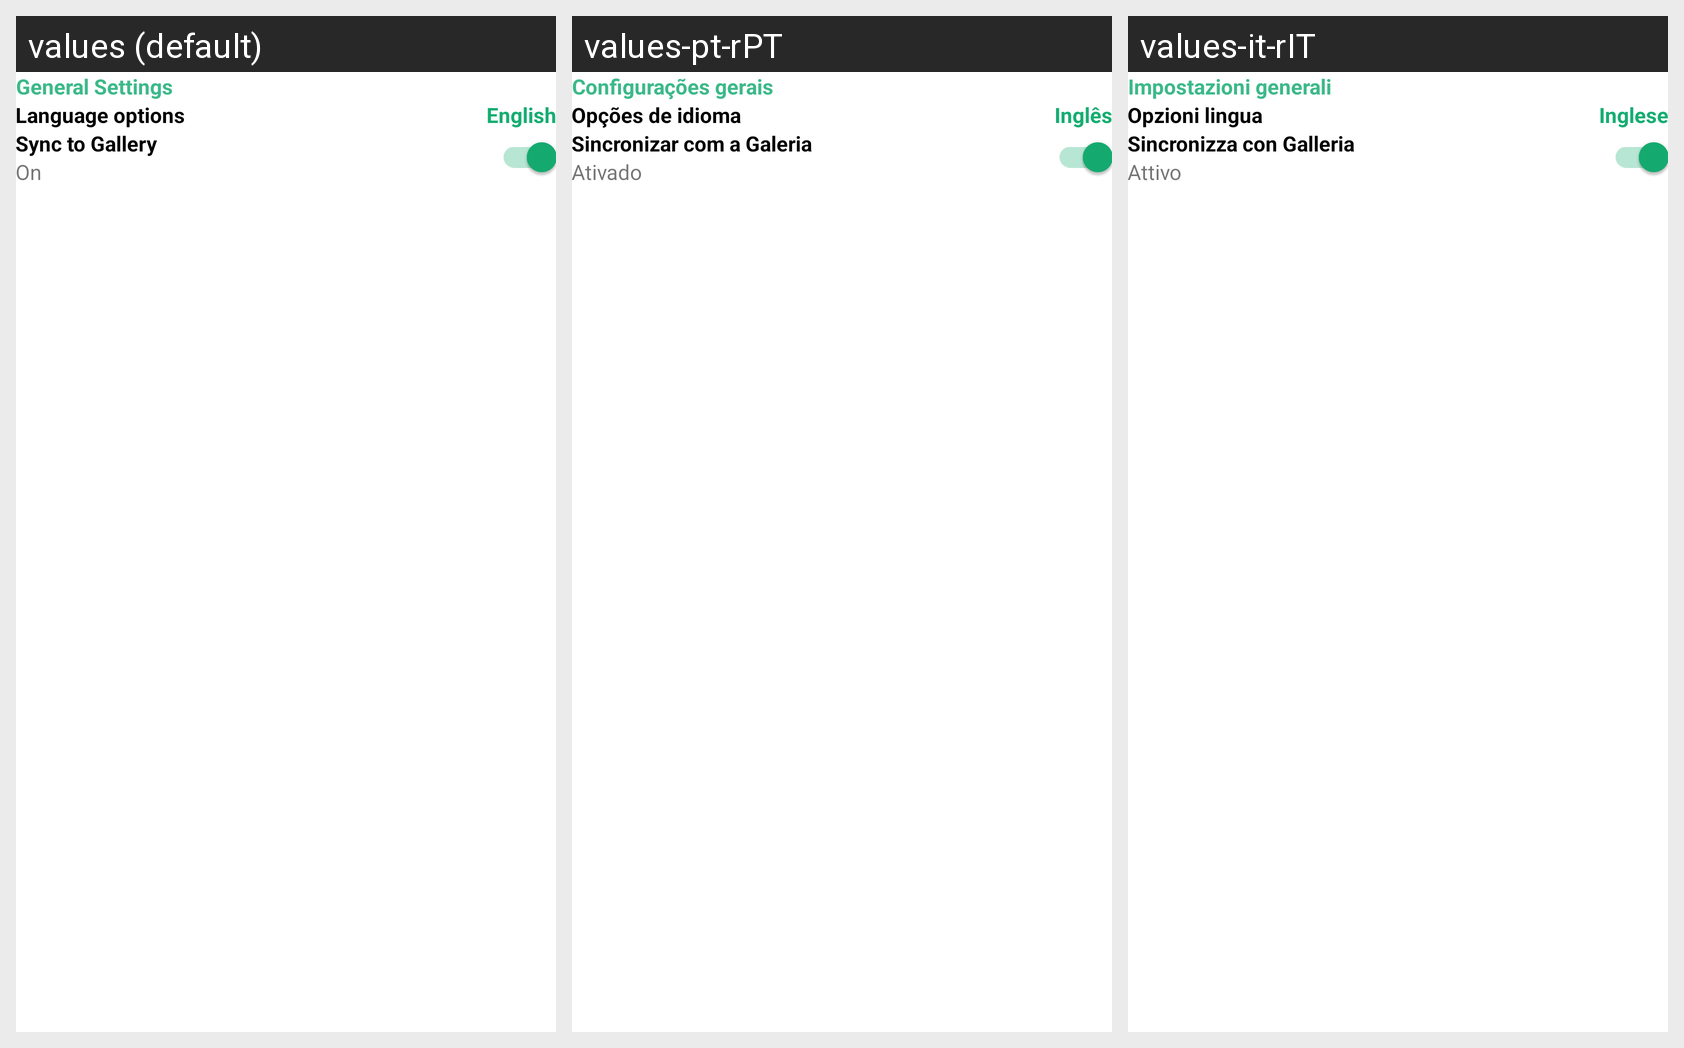

Locale-by-locale string values for the Android screen shown in this grid:
Android screen res/layout/setting_component_general.xml rendered under 3 locales, left to right: values (default), values-pt-rPT, values-it-rIT. Device: Nexus 5 (rendered at 1080×1920; each locale shown at half size, 540×960, under a caption strip naming it); theme Theme.VideoDownloader.
Other locales in the repository, not shown: values-de-rDE, values-es-rES, values-fr-rFR, values-hi-rIN, values-ja-rJP, values-vi-rVN.
Strings drawn on this screen, with the default value and each locale's value (text and hints the layout hard-codes, and strings that could not be matched under every locale, appear in the picture but are not listed):

txt_general_settings
  values: General Settings
  values-pt-rPT: Configurações gerais
  values-it-rIT: Impostazioni generali

txt_language_options
  values: Language options
  values-pt-rPT: Opções de idioma
  values-it-rIT: Opzioni lingua

txt_english
  values: English
  values-pt-rPT: Inglês
  values-it-rIT: Inglese

txt_sync_to_gallery
  values: Sync to Gallery
  values-pt-rPT: Sincronizar com a Galeria
  values-it-rIT: Sincronizza con Galleria

txt_on
  values: On
  values-pt-rPT: Ativado
  values-it-rIT: Attivo
